The GitHub repository Marsh16/MangoLeafDisease_Model_Thesis contains a labelled image folder "densenet_nocrop" with 8 categories: anthracnose, bacterial canker, cutting weevil, die back, gall midge, healthy, powdery mildew, sooty mould. Examples follow, each with its label.

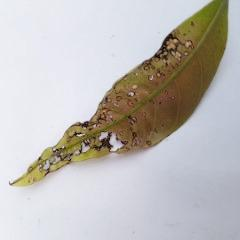
Label: anthracnose

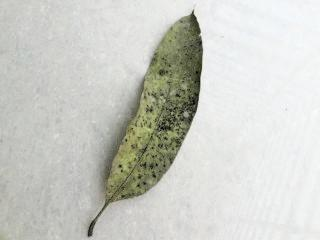
Label: sooty mould

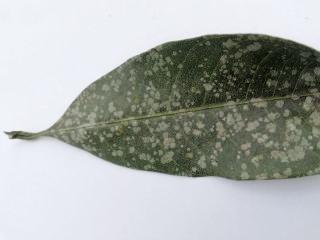
Label: powdery mildew

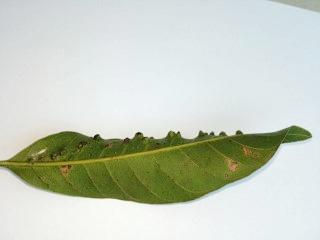
Label: gall midge

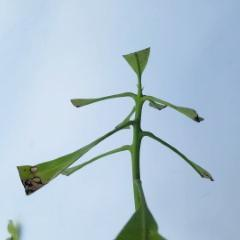
Label: cutting weevil

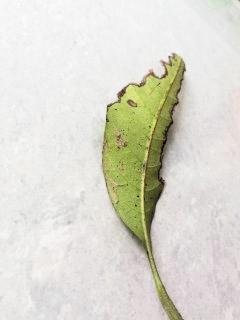
Label: bacterial canker
